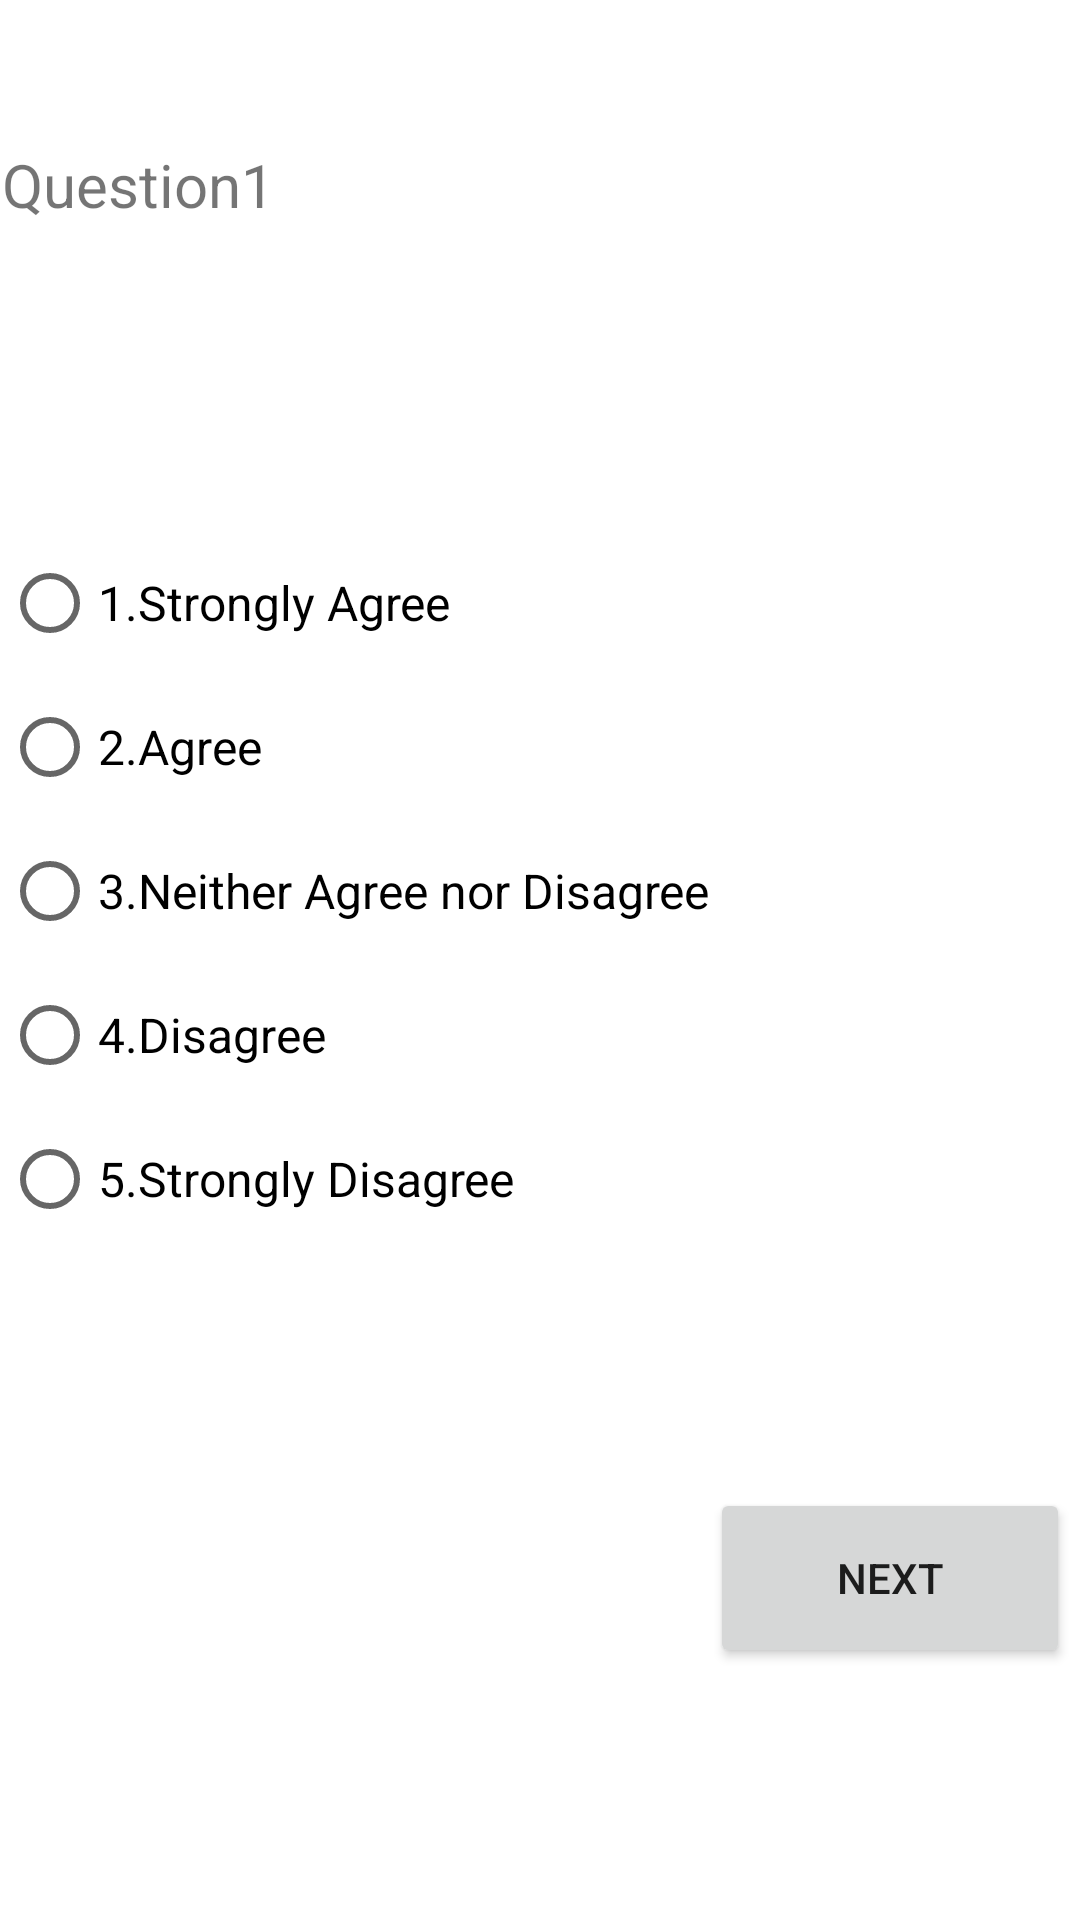

Reconstruct the res/layout file that produces this screen, plus the resources it refers to.
<!-- AndroidManifest.xml: application theme Theme.ApplicationSurvey -->
<!-- res/layout/activity_survey_question1.xml -->
<?xml version="1.0" encoding="utf-8"?>
<androidx.constraintlayout.widget.ConstraintLayout xmlns:android="http://schemas.android.com/apk/res/android"
    xmlns:app="http://schemas.android.com/apk/res-auto"
    xmlns:tools="http://schemas.android.com/tools"
    android:layout_width="match_parent"
    android:layout_height="match_parent"
    tools:context=".StudentSurveyQuestion1Controller">

    <TextView
        android:id="@+id/txtTakeQuestion1"
        android:layout_width="358dp"
        android:layout_height="121dp"
        android:layout_marginTop="48dp"
        android:text="Question1"
        android:textSize="20sp"
        app:layout_constraintEnd_toEndOf="parent"
        app:layout_constraintHorizontal_bias="0.41"
        app:layout_constraintStart_toStartOf="parent"
        app:layout_constraintTop_toTopOf="parent" />

    <RadioGroup
        android:id="@+id/radioA1"
        android:layout_width="356dp"
        android:layout_height="261dp"
        android:layout_marginTop="8dp"
        app:layout_constraintStart_toStartOf="@+id/txtTakeQuestion1"
        app:layout_constraintTop_toBottomOf="@+id/txtTakeQuestion1">

        <RadioButton
            android:id="@+id/rdq1a1"
            android:layout_width="match_parent"
            android:layout_height="wrap_content"
            android:text="1.Strongly Agree"
            android:textSize="16sp" />

        <RadioButton
            android:id="@+id/rdq1a2"
            android:layout_width="match_parent"
            android:layout_height="wrap_content"
            android:text="2.Agree"
            android:textSize="16sp" />

        <RadioButton
            android:id="@+id/rdq1a3"
            android:layout_width="match_parent"
            android:layout_height="wrap_content"
            android:text="3.Neither Agree nor Disagree"
            android:textSize="16sp" />

        <RadioButton
            android:id="@+id/rdq1a4"
            android:layout_width="match_parent"
            android:layout_height="wrap_content"
            android:text="4.Disagree"
            android:textSize="16sp" />

        <RadioButton
            android:id="@+id/rdq1a5"
            android:layout_width="match_parent"
            android:layout_height="wrap_content"
            android:text="5.Strongly Disagree"
            android:textSize="16sp" />
    </RadioGroup>

    <Button
        android:id="@+id/btnNext1"
        android:layout_width="120dp"
        android:layout_height="60dp"
        android:layout_marginBottom="92dp"
        android:onClick="gotoNextQuestion"
        android:text="Next"
        app:layout_constraintBottom_toBottomOf="parent"
        app:layout_constraintEnd_toEndOf="@+id/radioA1"
        app:layout_constraintTop_toTopOf="@+id/btnPrevious1"
        app:layout_constraintVertical_bias="0.0" />

    <Button
        android:id="@+id/btnPrevious1"
        android:layout_width="120dp"
        android:layout_height="60dp"
        android:layout_marginBottom="84dp"
        android:clickable="false"
        android:onClick="gotoPreviousQuestion"
        android:text="Previous"
        android:visibility="invisible"
        app:layout_constraintBottom_toBottomOf="parent"
        app:layout_constraintStart_toStartOf="@+id/radioA1" />

</androidx.constraintlayout.widget.ConstraintLayout>
<!-- resources referenced by this layout -->
<resources>
  <style name="Theme.ApplicationSurvey" parent="Theme.MaterialComponents.DayNight.DarkActionBar">
          
          <item name="colorPrimary">#3F51B5</item>
          <item name="colorPrimaryVariant">#0323A2</item>
          <item name="colorOnPrimary">@color/white</item>
          
          <item name="colorSecondary">@color/teal_200</item>
          <item name="colorSecondaryVariant">@color/teal_700</item>
          <item name="colorOnSecondary">#3F51B5</item>
          
          <item name="android:statusBarColor">?attr/colorPrimaryVariant</item>
          
      </style>
  <!-- not gathered from this repository: default colours our renderer supplied (Android Studio template values) -->
  <color name="teal_200">#FF03DAC5</color>
  <color name="teal_700">#FF018786</color>
  <color name="white">#FFFFFFFF</color>
</resources>
